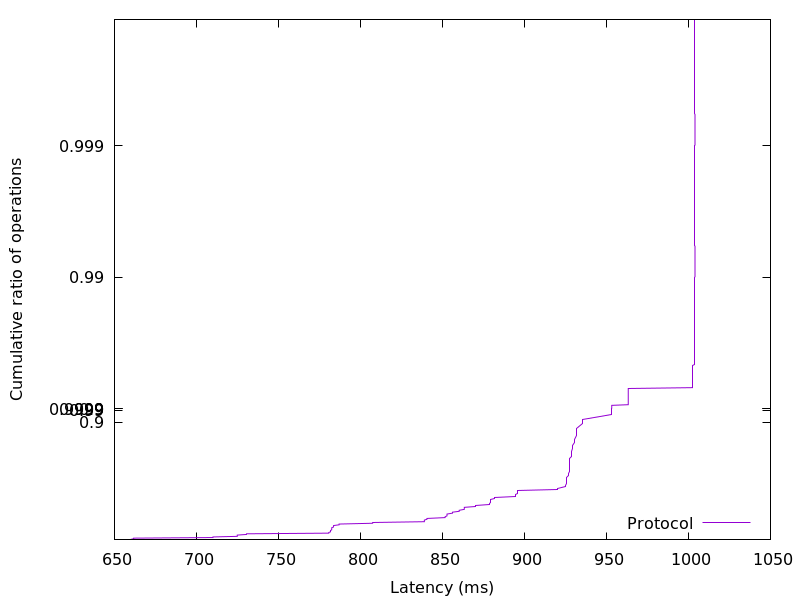

Data behind this chart, as committed beside it:
660.133376, 0.01
660.1, 0.02
661.7, 0.03
661.7, 0.04
710.1, 0.05
710.1, 0.06
724.9, 0.07
724.9, 0.08
724.9, 0.09
730.5, 0.1
730.5, 0.11
780.7, 0.12
780.7, 0.13
781.7, 0.14
781.7, 0.15
781.7, 0.16
782.5, 0.17
782.5, 0.18
782.5, 0.19
782.5, 0.2
783.6, 0.21
783.6, 0.22
783.6, 0.23
787, 0.24
787, 0.25
807.4, 0.26
807.4, 0.27
838.9, 0.28
838.9, 0.29
838.9, 0.3
840.6, 0.31
840.6, 0.32
851.6, 0.33
851.6, 0.34
852.8, 0.35
852.8, 0.36
852.8, 0.37
856.1, 0.38
856.1, 0.39
860.2, 0.4
860.2, 0.41
863.3, 0.42
863.3, 0.43
863.3, 0.44
870.4, 0.45
870.4, 0.46
878.7, 0.47
878.7, 0.48
879.2, 0.49
879.2, 0.5
879.2, 0.51
881.6, 0.52
881.6, 0.53
894.6, 0.54
894.6, 0.55
895.7, 0.56
895.7, 0.57
895.7, 0.58
920.2, 0.59
920.2, 0.6
925.1, 0.61
... 298 more rows
